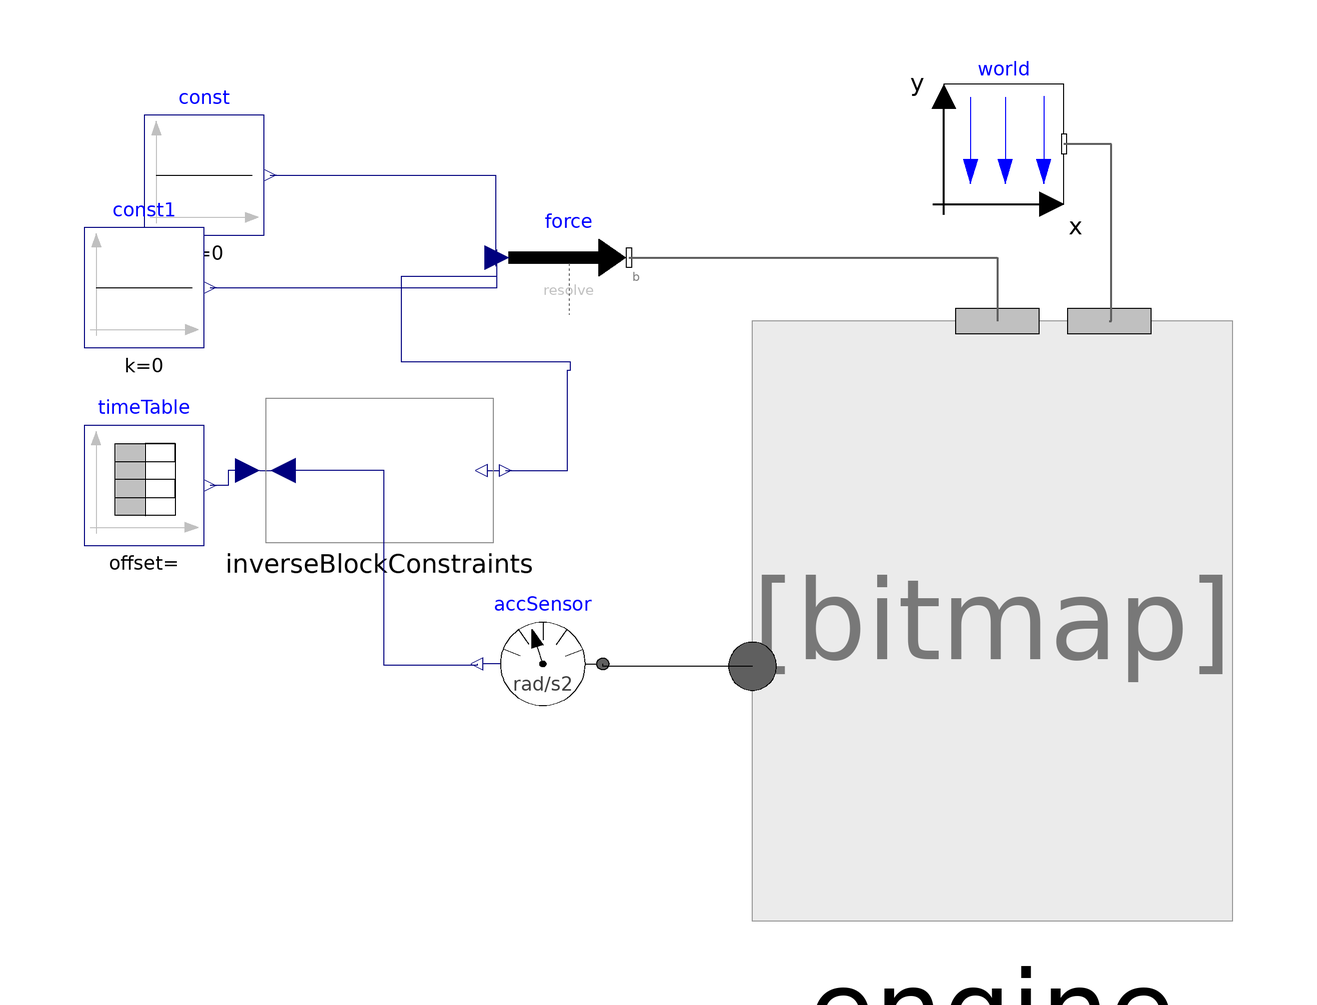

This picture is the connection diagram that the Modelica source below describes through its graphical annotations.

model Test

    Engine engine annotation (Placement(
          transformation(extent={{-40.07,-50},{40.07,50}}, origin={49.4552,7.40656})));
    inner Modelica.Mechanics.MultiBody.World world(
      n={0,0,-1},
      animateWorld=false,
      animateGravity=false) annotation (Placement(transformation(extent={{-10,-10},
              {10,10}}, origin={51.4156,86.9274})));
    Modelica.Mechanics.MultiBody.Forces.WorldForce force annotation (Placement(
          transformation(extent={{-10,-10},{10,10}}, origin={-21.133,67.9735})));
    Modelica.Mechanics.Rotational.Sensors.AccSensor accSensor annotation (
        Placement(transformation(extent={{10,-10},{-10,10}}, origin={-25.4907,0.21711})));
    Modelica.Blocks.Math.InverseBlockConstraints inverseBlockConstraints
      annotation (Placement(transformation(extent={{-20,-12},{20,12}}, origin={-52.7233,
              32.4613})));
    Modelica.Blocks.Sources.Constant const(k=0) annotation (Placement(
          transformation(extent={{-91.918,71.699},{-71.918,91.699}})));
    Modelica.Blocks.Sources.Constant const1(k=0) annotation (Placement(
          transformation(extent={{-101.94,52.962},{-81.94,72.962}})));
    Modelica.Blocks.Sources.TimeTable timeTable(table=[0,0; 1,3; 5,6; 10,6])
      annotation (Placement(transformation(extent={{-102,20},{-82,40}})));
  equation
    connect(engine.'MainAxis_frame', world.frame_b) annotation (Line(
        points={{68.9645,57.4066},{69.2806,57.4066},{69.2806,86.9274},{61.4156,
          86.9274}},
        color={95,95,95},
        thickness=0.5));

    connect(force.frame_b, engine.'PistonForceAxis_frame') annotation (Line(
        points={{-11.133,67.9735},{22.222,67.9735},{22.222,67.973},{50.273,
          67.973},{50.273,57.4066}},
        color={95,95,95},
        thickness=0.5));
    connect(inverseBlockConstraints.y1, force.force[2]) annotation (Line(points={{
            -31.7233,32.4613},{-21.351,32.4613},{-21.351,49.237},{-20.916,49.237},
            {-20.916,50.544},{-49.02,50.544},{-49.02,64.923},{-33.133,64.923},{-33.133,
            67.9735}}, color={0,0,127}));
    connect(const.y, force.force[1]) annotation (Line(points={{-70.918,81.699},
          {-33.334,81.699},{-33.334,66.6402},{-33.133,66.6402}},
                                                          color={0,0,127}));
    connect(const1.y, force.force[3]) annotation (Line(points={{-80.94,62.962},
          {-33.133,62.962},{-33.133,69.3068}},
                                        color={0,0,127}));
    connect(inverseBlockConstraints.u1, timeTable.y) annotation (Line(
        points={{-74.7233,32.4613},{-78,32.4613},{-78,30},{-81,30}},
        color={0,0,127},
        smooth=Smooth.None));
    connect(accSensor.a, inverseBlockConstraints.u2) annotation (Line(
        points={{-36.4907,0.21711},{-36.4907,0},{-52,0},{-52,32.4613},{-68.7233,32.4613}},
        color={0,0,127},
        smooth=Smooth.None));

    connect(engine.flange_a, accSensor.flange) annotation (Line(points={{9.47025,
          -0.165169},{-15.4907,-0.165169},{-15.4907,0.21711}},
                                                      color={0,0,0}));
    annotation (
      Diagram(coordinateSystem(preserveAspectRatio=false, extent={{-100,-100},{100,
              100}}), graphics),
      __Dymola_experimentSetupOutput(
        equdistant=true,
        events=true,
        textual=false,
        doublePrecision=false),
      experiment(StopTime=5.0000000000000000, Tolerance=0.0001000000000000));
  end Test;